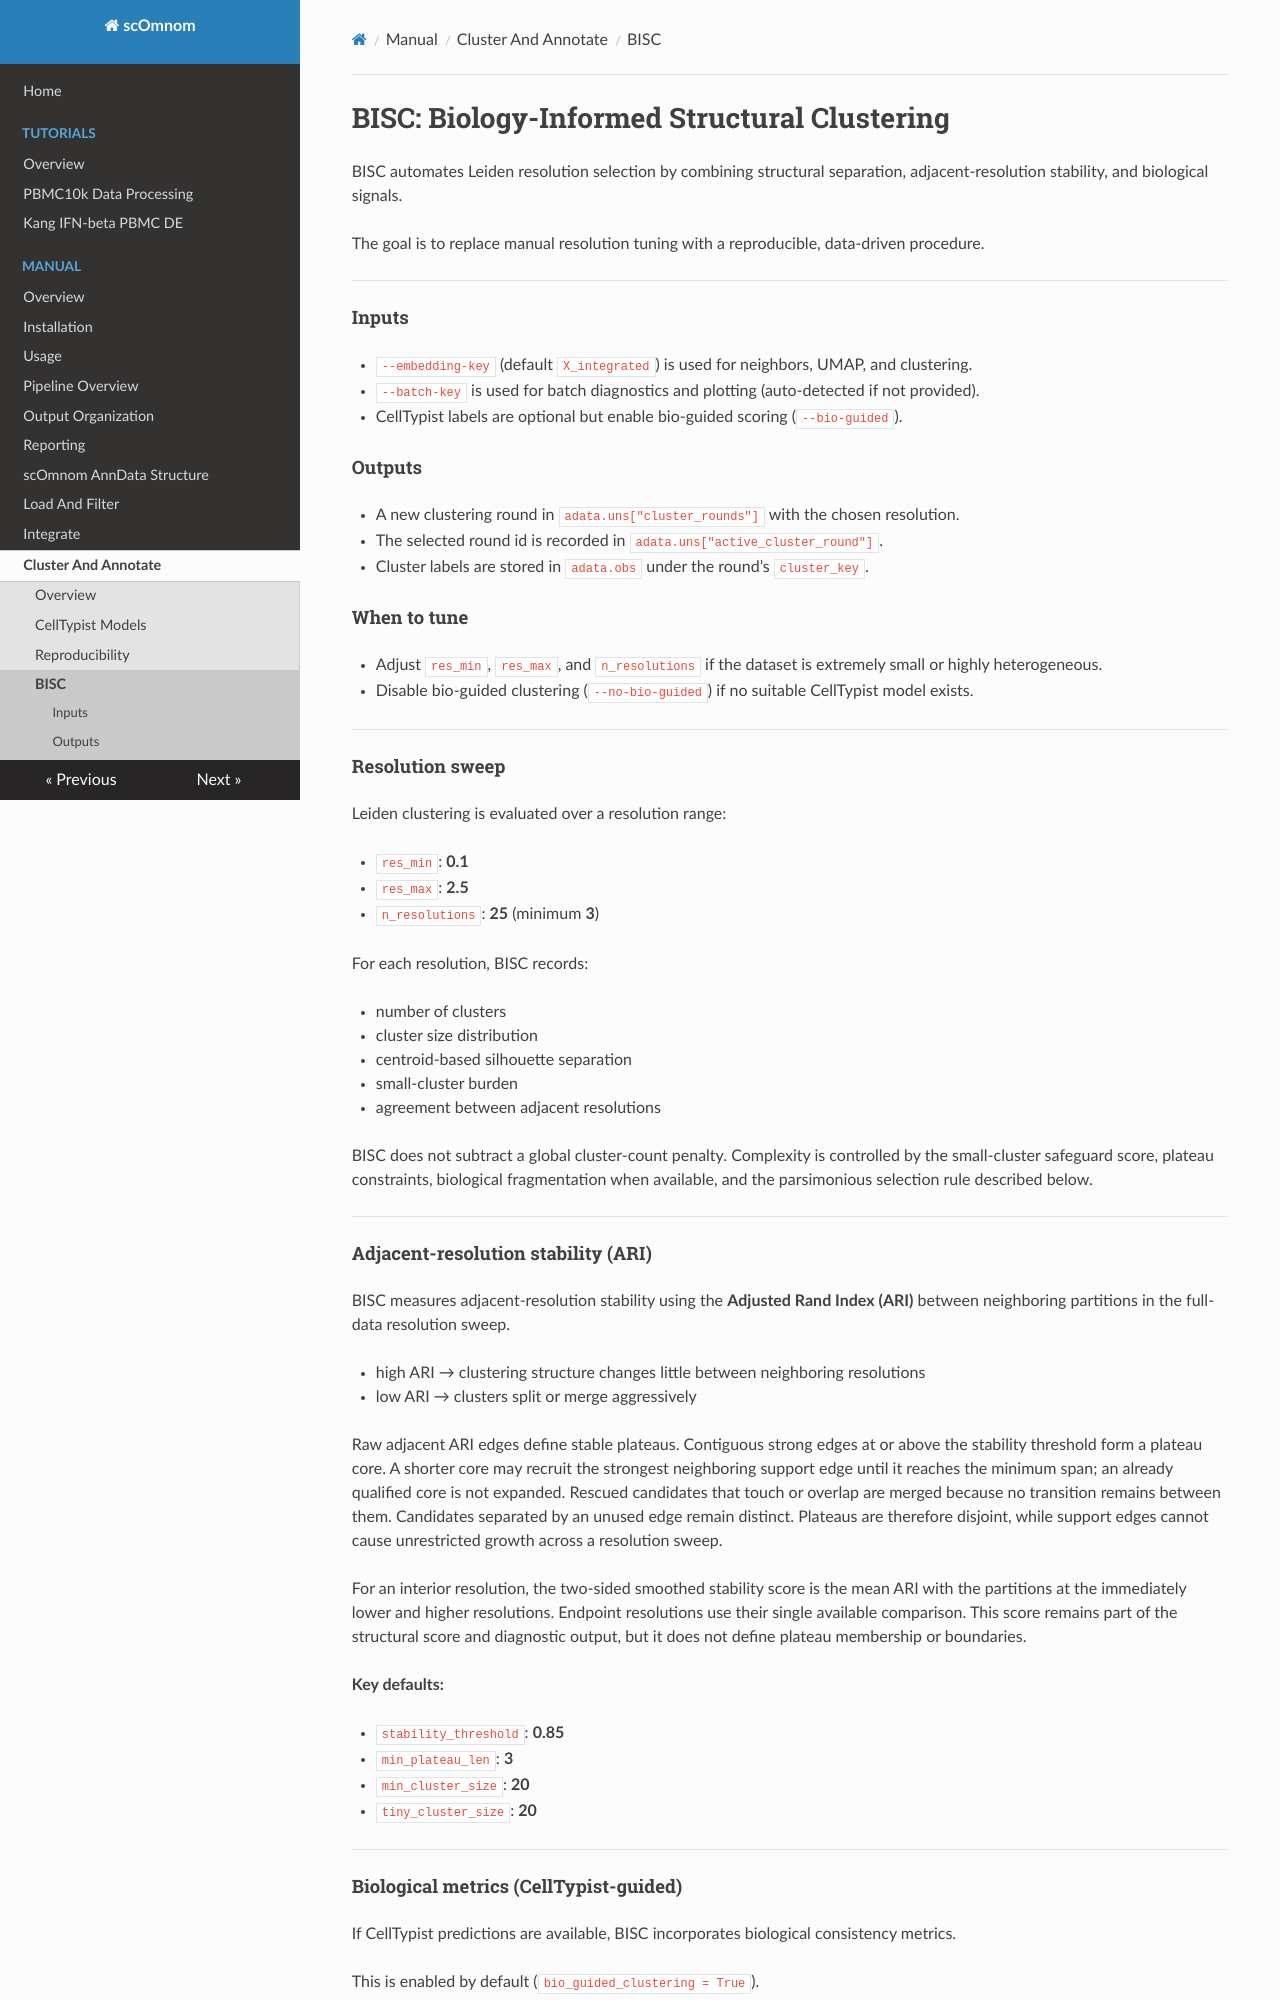

repository: prangelab/scOmnom · page: cluster-and-annotate/bisc/index.html · generator: mkdocs

# BISC: Biology-Informed Structural Clustering

BISC automates Leiden resolution selection by combining structural separation, adjacent-resolution stability, and biological signals.

The goal is to replace manual resolution tuning with a reproducible, data-driven procedure.

---

#### Inputs

* `--embedding-key` (default `X_integrated`) is used for neighbors, UMAP, and clustering.
* `--batch-key` is used for batch diagnostics and plotting (auto-detected if not provided).
* CellTypist labels are optional but enable bio-guided scoring (`--bio-guided`).

#### Outputs

* A new clustering round in `adata.uns["cluster_rounds"]` with the chosen resolution.
* The selected round id is recorded in `adata.uns["active_cluster_round"]`.
* Cluster labels are stored in `adata.obs` under the round’s `cluster_key`.

#### When to tune

* Adjust `res_min`, `res_max`, and `n_resolutions` if the dataset is extremely small or highly heterogeneous.
* Disable bio-guided clustering (`--no-bio-guided`) if no suitable CellTypist model exists.

---

#### Resolution sweep

Leiden clustering is evaluated over a resolution range:

* `res_min`: **0.1**
* `res_max`: **2.5**
* `n_resolutions`: **25** (minimum **3**)

For each resolution, BISC records:

* number of clusters
* cluster size distribution
* centroid-based silhouette separation
* small-cluster burden
* agreement between adjacent resolutions

BISC does not subtract a global cluster-count penalty. Complexity is controlled by the small-cluster safeguard score, plateau constraints, biological fragmentation when available, and the parsimonious selection rule described below.

---

#### Adjacent-resolution stability (ARI)

BISC measures adjacent-resolution stability using the **Adjusted Rand Index (ARI)** between neighboring partitions in the full-data resolution sweep.

* high ARI → clustering structure changes little between neighboring resolutions
* low ARI → clusters split or merge aggressively

Raw adjacent ARI edges define stable plateaus. Contiguous strong edges at or above the stability threshold form a plateau core. A shorter core may recruit the strongest neighboring support edge until it reaches the minimum span; an already qualified core is not expanded. Rescued candidates that touch or overlap are merged because no transition remains between them. Candidates separated by an unused edge remain distinct. Plateaus are therefore disjoint, while support edges cannot cause unrestricted growth across a resolution sweep.

For an interior resolution, the two-sided smoothed stability score is the mean ARI with the partitions at the immediately lower and higher resolutions. Endpoint resolutions use their single available comparison. This score remains part of the structural score and diagnostic output, but it does not define plateau membership or boundaries.

**Key defaults:**

* `stability_threshold`: **0.85**
* `min_plateau_len`: **3**
* `min_cluster_size`: **20**
* `tiny_cluster_size`: **20**

---

#### Biological metrics (CellTypist-guided)

If CellTypist predictions are available, BISC incorporates biological consistency metrics.

This is enabled by default (`bio_guided_clustering = True`).

Only high-confidence cells are considered. CellTypist logistic scores are row-normalized for Shannon entropy, while the top1-top2 margin is calculated from the original scores:

* entropy baseline: **0.5**
* entropy quantile: **0.7**
* adaptive entropy cutoff: **max(baseline, quantile)**
* minimum raw-score margin (top1 − top2): **0.10**

Safety gates:

* **≥ 500 cells**
* **≥ 5% of the dataset**

The biological metrics used are:

#### 1. Biological homogeneity

Mean fraction of the dominant CellTypist label within clusters.

* weight: `w_hom = 0.15`

#### 2. Biological fragmentation

Penalizes clusters that contain multiple large biological subgroups.

* weight: `w_frag = 0.10`
